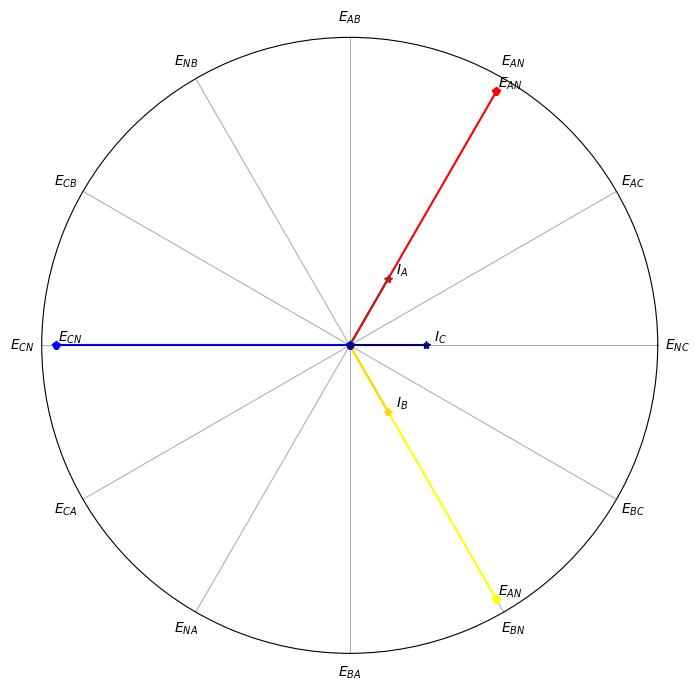

This chart was generated by the following Python code:
import math
import cmath

import numpy as np
import matplotlib.pyplot as plt

def mapRange (x, from_min, from_max, to_min, to_max):
    return (x - from_min) * (to_max - to_min) / (from_max - from_min) + to_min

#creates the plot for the polar graph
fig = plt.figure()
ax = fig.add_subplot(111, polar=True)
ax.set_rmax(5.05)
z = np.array([r'$E_{NC}$', r'$E_{AC}$', r'$E_{AN}$',
                    r'$E_{AB}$',  r'$E_{NB}$', r'$E_{CB}$',
                    r'$E_{CN}$', r'$E_{CA}$', r'$E_{NA}$',
                    r'$E_{BA}$', r'$E_{BN}$',  r'$E_{BC}$'])
plt.xticks([0,0.523598776,1.047197551,1.570796327,2.094395102,
            2.617993878,3.141592654,3.665191429,4.188790205,
            4.71238898,5.235987756,5.759586532], z)
ax.set_rgrids([], angle=345.)
fig.set_size_inches(8, 8, forward=False)


#                      A Phase                      #
rectangularVolts_A = cmath.rect(120, math.radians(0+60))
rectangularCurrent_A = cmath.rect(5, math.radians(0+60))

x = cmath.polar(rectangularVolts_A)
plt.polar([0,(x[1])],[0,x[0]],marker='p',color='red')
ax.annotate(r'$E_{AN}$', xy=(x[1], x[0]), xytext=(10,0),
            textcoords='offset points', ha='center', va='bottom')
x = cmath.polar(rectangularCurrent_A)
plt.polar([0,(x[1])],[0,mapRange(x[0],0,20,0,125)],marker='*',color='firebrick')
ax.annotate(r'$I_{A}$', xy=(x[1], mapRange(x[0],0,20,0,125)), xytext=(10,0),
            textcoords='offset points', ha='center', va='bottom')

#                      B Phase                      #
rectangularVolts_B = cmath.rect(120, math.radians(0+300))
rectangularCurrent_B = cmath.rect(5, math.radians(0+300))

x = cmath.polar(rectangularVolts_B)
plt.polar([0,(x[1])],[0,x[0]],marker='p',color='yellow')
ax.annotate(r'$E_{AN}$', xy=(x[1], x[0]), xytext=(10,0),
            textcoords='offset points', ha='center', va='bottom')
x = cmath.polar(rectangularCurrent_B)
plt.polar([0,(x[1])],[0,mapRange(x[0],0,20,0,125)],marker='*',color='gold')
ax.annotate(r'$I_{B}$', xy=(x[1], mapRange(x[0],0,20,0,125)), xytext=(10,0),
            textcoords='offset points', ha='center', va='bottom')

#                      C Phase                      #
rectangularVolts_C = cmath.rect(120, math.radians(0+180))
rectangularCurrent_C = cmath.rect(-5, math.radians(0+180))

x = cmath.polar(rectangularVolts_C)
plt.polar([0,(x[1])],[0,x[0]],marker='p',color='blue')
ax.annotate(r'$E_{CN}$', xy=(x[1], x[0]), xytext=(10,0),
            textcoords='offset points', ha='center', va='bottom')

x = cmath.polar(rectangularCurrent_C)
plt.polar([0,(x[1])],[0,mapRange(x[0],0,20,0,125)],marker='*',color='navy')
ax.annotate(r'$I_{C}$', xy=(x[1], mapRange(x[0],0,20,0,125)), xytext=(10,0),
            textcoords='offset points', ha='center', va='bottom')

plt.show()

